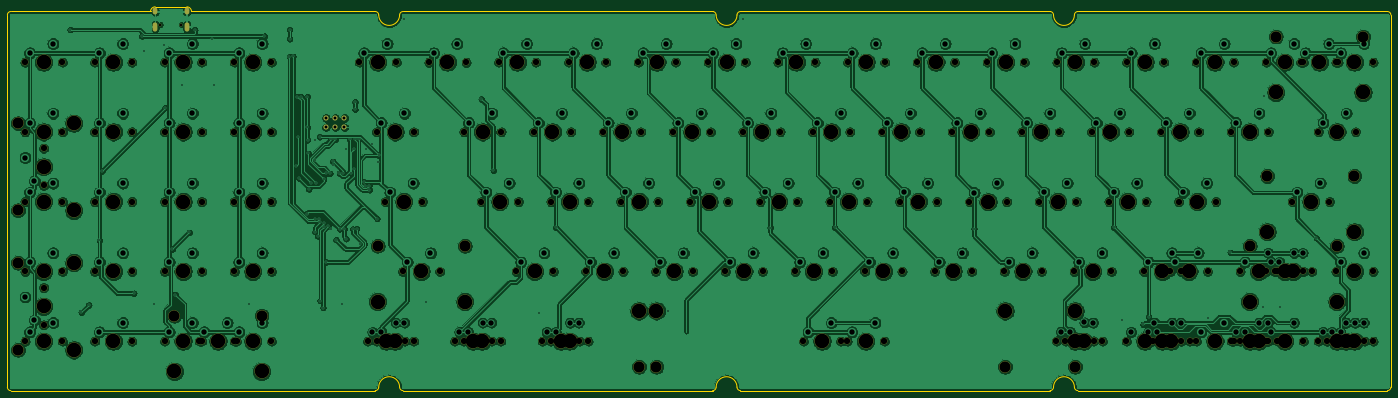
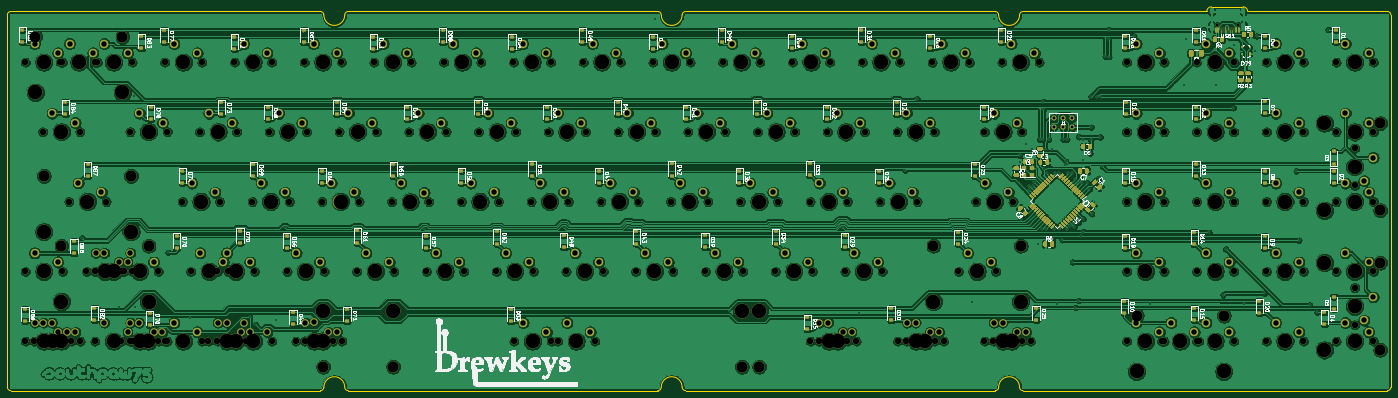
Circuit board: 11 layer files. Board 377.9 x 104.8 mm.
- bottom_copper: southpawpcbv2-B_Cu.gbl (1298641 bytes)
- bottom_mask: southpawpcbv2-B_Mask.gbs (84142 bytes)
- paste: southpawpcbv2-B_Paste.gbp (65656 bytes)
- bottom_silk: southpawpcbv2-B_SilkS.gbo (167615 bytes)
- outline: southpawpcbv2-Edge_Cuts.gm1 (2778 bytes)
- top_copper: southpawpcbv2-F_Cu.gtl (849970 bytes)
- top_mask: southpawpcbv2-F_Mask.gts (13240 bytes)
- paste: southpawpcbv2-F_Paste.gtp (495 bytes)
- top_silk: southpawpcbv2-F_SilkS.gto (496 bytes)
- drill: southpawpcbv2-NPTH.drl (4539 bytes)
- drill: southpawpcbv2-PTH.drl (4425 bytes)

=== bottom_copper: southpawpcbv2-B_Cu.gbl (1298641 bytes, source omitted) ===
=== bottom_mask: southpawpcbv2-B_Mask.gbs (84142 bytes, source omitted) ===
=== paste: southpawpcbv2-B_Paste.gbp (65656 bytes, source omitted) ===
=== bottom_silk: southpawpcbv2-B_SilkS.gbo (167615 bytes, source omitted) ===
=== outline: southpawpcbv2-Edge_Cuts.gm1 ===
G04 #@! TF.GenerationSoftware,KiCad,Pcbnew,(5.1.4)-1*
G04 #@! TF.CreationDate,2020-09-27T06:03:08-04:00*
G04 #@! TF.ProjectId,southpawpcbv2,736f7574-6870-4617-9770-636276322e6b,rev?*
G04 #@! TF.SameCoordinates,Original*
G04 #@! TF.FileFunction,Profile,NP*
%FSLAX46Y46*%
G04 Gerber Fmt 4.6, Leading zero omitted, Abs format (unit mm)*
G04 Created by KiCad (PCBNEW (5.1.4)-1) date 2020-09-27 06:03:08*
%MOMM*%
%LPD*%
G04 APERTURE LIST*
%ADD10C,0.050000*%
G04 APERTURE END LIST*
D10*
X-40005000Y-6223000D02*
X-40002444Y95447427D01*
X245725500Y-6207250D02*
G75*
G02X251425500Y-6207250I2850000J0D01*
G01*
X153575500Y-6207250D02*
G75*
G02X159275500Y-6207250I2850000J0D01*
G01*
X10287000Y96393000D02*
X60475500Y96392750D01*
X381000Y97663000D02*
X9017000Y97663000D01*
X9017000Y97663000D02*
G75*
G02X10287000Y96393000I0J-1270000D01*
G01*
X-889000Y96393000D02*
G75*
G02X381000Y97663000I1270000J0D01*
G01*
X153575500Y-6207250D02*
G75*
G02X152625500Y-7157250I-950000J0D01*
G01*
X244775500Y96392750D02*
G75*
G02X245725500Y95442750I0J-950000D01*
G01*
X152625500Y-7157250D02*
X68075500Y-7157250D01*
X244775500Y-7157250D02*
X160225500Y-7157250D01*
X152625500Y96392750D02*
G75*
G02X153575500Y95442750I0J-950000D01*
G01*
X-23124500Y96392750D02*
X-889000Y96393000D01*
X160225500Y-7157250D02*
G75*
G02X159275500Y-6207250I0J950000D01*
G01*
X68075500Y-7157250D02*
G75*
G02X67125500Y-6207250I0J950000D01*
G01*
X67125500Y95442750D02*
G75*
G02X68075500Y96392750I950000J0D01*
G01*
X336925500Y96392750D02*
G75*
G02X337875500Y95442750I0J-950000D01*
G01*
X68075500Y96392750D02*
X152625500Y96392750D01*
X159275500Y95442750D02*
G75*
G02X160225500Y96392750I950000J0D01*
G01*
X-39055000Y-7173000D02*
G75*
G02X-40005000Y-6223000I0J950000D01*
G01*
X-40002444Y95447427D02*
G75*
G02X-39052444Y96397427I950000J0D01*
G01*
X160225500Y96392750D02*
X244775500Y96392750D01*
X61425500Y-6207250D02*
G75*
G02X67125500Y-6207250I2850000J0D01*
G01*
X245725500Y-6207250D02*
G75*
G02X244775500Y-7157250I-950000J0D01*
G01*
X60475500Y-7157250D02*
X-39055000Y-7173000D01*
X60475500Y96392750D02*
G75*
G02X61425500Y95442750I0J-950000D01*
G01*
X61425500Y-6207250D02*
G75*
G02X60475500Y-7157250I-950000J0D01*
G01*
X251425500Y95442750D02*
G75*
G02X245725500Y95442750I-2850000J0D01*
G01*
X252375500Y96392750D02*
X336925500Y96392750D01*
X67125500Y95442750D02*
G75*
G02X61425500Y95442750I-2850000J0D01*
G01*
X252375500Y-7157250D02*
X336925500Y-7157250D01*
X252375500Y-7157250D02*
G75*
G02X251425500Y-6207250I0J950000D01*
G01*
X337875500Y-6207250D02*
X337875500Y95442750D01*
X-23124500Y96392750D02*
X-39052444Y96397427D01*
X337875500Y-6207250D02*
G75*
G02X336925500Y-7157250I-950000J0D01*
G01*
X251425500Y95442750D02*
G75*
G02X252375500Y96392750I950000J0D01*
G01*
X159275500Y95442750D02*
G75*
G02X153575500Y95442750I-2850000J0D01*
G01*
M02*

=== top_copper: southpawpcbv2-F_Cu.gtl (849970 bytes, source omitted) ===
=== top_mask: southpawpcbv2-F_Mask.gts (13240 bytes, source omitted) ===
=== paste: southpawpcbv2-F_Paste.gtp ===
G04 #@! TF.GenerationSoftware,KiCad,Pcbnew,(5.1.4)-1*
G04 #@! TF.CreationDate,2020-09-27T06:03:08-04:00*
G04 #@! TF.ProjectId,southpawpcbv2,736f7574-6870-4617-9770-636276322e6b,rev?*
G04 #@! TF.SameCoordinates,Original*
G04 #@! TF.FileFunction,Paste,Top*
G04 #@! TF.FilePolarity,Positive*
%FSLAX46Y46*%
G04 Gerber Fmt 4.6, Leading zero omitted, Abs format (unit mm)*
G04 Created by KiCad (PCBNEW (5.1.4)-1) date 2020-09-27 06:03:08*
%MOMM*%
%LPD*%
G04 APERTURE LIST*
G04 APERTURE END LIST*
M02*

=== top_silk: southpawpcbv2-F_SilkS.gto ===
G04 #@! TF.GenerationSoftware,KiCad,Pcbnew,(5.1.4)-1*
G04 #@! TF.CreationDate,2020-09-27T06:03:08-04:00*
G04 #@! TF.ProjectId,southpawpcbv2,736f7574-6870-4617-9770-636276322e6b,rev?*
G04 #@! TF.SameCoordinates,Original*
G04 #@! TF.FileFunction,Legend,Top*
G04 #@! TF.FilePolarity,Positive*
%FSLAX46Y46*%
G04 Gerber Fmt 4.6, Leading zero omitted, Abs format (unit mm)*
G04 Created by KiCad (PCBNEW (5.1.4)-1) date 2020-09-27 06:03:08*
%MOMM*%
%LPD*%
G04 APERTURE LIST*
G04 APERTURE END LIST*
M02*

=== drill: southpawpcbv2-NPTH.drl ===
M48
; DRILL file {KiCad (5.1.4)-1} date 9/27/2020 6:03:18
; FORMAT={-:-/ absolute / inch / decimal}
; #@! TF.CreationDate,2020-09-27T06:03:18-04:00
; #@! TF.GenerationSoftware,Kicad,Pcbnew,(5.1.4)-1
; #@! TF.FileFunction,NonPlated,1,2,NPTH
FMAT,2
INCH
T1C0.0256
T2C0.0689
T3C0.1200
T4C0.1570
%
G90
G05
T1
X0.0692Y3.6539
X0.2968Y3.6539
T2
X10.74Y0.25
X11.14Y0.25
X2.3Y0.25
X2.7Y0.25
X10.27Y1.75
X10.67Y1.75
X7.46Y3.25
X7.86Y3.25
X6.985Y0.25
X7.385Y0.25
X11.5831Y2.5006
X11.9831Y2.5006
X4.27Y0.25
X4.67Y0.25
X0.115Y3.25
X0.515Y3.25
X7.085Y2.5
X7.485Y2.5
X2.395Y2.5
X2.795Y2.5
X12.615Y0.25
X13.015Y0.25
X4.085Y2.5
X4.485Y2.5
X0.115Y2.5
X0.515Y2.5
X6.52Y1.75
X6.92Y1.75
X2.9578Y3.2493
X3.3578Y3.2493
X12.71Y1.0
X13.11Y1.0
X3.895Y1.0
X4.295Y1.0
X3.235Y0.25
X3.635Y0.25
X9.895Y1.0
X10.295Y1.0
X8.7701Y1.7486
X9.1701Y1.7486
X11.96Y0.25
X12.36Y0.25
X10.46Y3.25
X10.86Y3.25
X4.27Y1.75
X4.67Y1.75
X-1.385Y1.75
X-0.985Y1.75
X8.02Y1.75
X8.42Y1.75
X11.585Y0.25
X11.985Y0.25
X11.96Y1.0
X12.36Y1.0
X5.21Y3.25
X5.61Y3.25
X-1.385Y2.5
X-0.985Y2.5
X11.68Y0.25
X12.08Y0.25
X9.7055Y0.252
X10.1055Y0.252
X9.8Y0.25
X10.2Y0.25
X5.395Y1.0
X5.795Y1.0
X6.71Y3.25
X7.11Y3.25
X0.865Y2.5
X1.265Y2.5
X12.3332Y3.2502
X12.7332Y3.2502
X2.675Y1.0
X3.075Y1.0
X10.645Y1.0
X11.045Y1.0
X10.085Y2.5
X10.485Y2.5
X8.395Y1.0
X8.795Y1.0
X0.49Y0.25
X0.89Y0.25
X11.21Y0.25
X11.61Y0.25
X4.835Y2.5
X5.235Y2.5
X-0.635Y1.75
X-0.235Y1.75
X6.895Y1.0
X7.295Y1.0
X2.4885Y1.7499
X2.8885Y1.7499
X11.21Y3.25
X11.61Y3.25
X5.02Y1.75
X5.42Y1.75
X-1.385Y1.0
X-0.985Y1.0
X7.835Y2.5
X8.235Y2.5
X0.115Y0.25
X0.515Y0.25
X11.02Y1.75
X11.42Y1.75
X3.52Y1.75
X3.92Y1.75
X-1.385Y0.25
X-0.985Y0.25
X8.585Y2.5
X8.985Y2.5
X12.2408Y1.7508
X12.6408Y1.7508
X10.93Y1.0
X11.33Y1.0
X10.645Y0.25
X11.045Y0.25
X4.175Y0.25
X4.575Y0.25
X-1.385Y3.25
X-0.985Y3.25
X8.96Y3.25
X9.36Y3.25
X5.96Y3.25
X6.36Y3.25
X-1.185Y0.825
X-1.185Y0.425
X9.5197Y1.7512
X9.9197Y1.7512
X4.46Y3.25
X4.86Y3.25
X2.395Y0.25
X2.795Y0.25
X12.52Y0.25
X12.92Y0.25
X12.5214Y2.5008
X12.9214Y2.5008
X-0.635Y1.0
X-0.235Y1.0
X11.68Y1.0
X12.08Y1.0
X0.115Y1.75
X0.515Y1.75
X10.4575Y0.25
X10.8575Y0.25
X9.71Y3.25
X10.11Y3.25
X5.77Y1.75
X6.17Y1.75
X0.865Y0.25
X1.265Y0.25
X7.645Y1.0
X8.045Y1.0
X7.455Y0.25
X7.855Y0.25
X11.96Y3.25
X12.36Y3.25
X4.645Y1.0
X5.045Y1.0
X-0.635Y3.25
X-0.235Y3.25
X9.335Y2.5
X9.735Y2.5
X0.865Y1.0
X1.265Y1.0
X12.052Y1.0
X12.452Y1.0
X3.33Y0.25
X3.73Y0.25
X2.208Y3.25
X2.608Y3.25
X6.335Y2.5
X6.735Y2.5
X0.865Y3.25
X1.265Y3.25
X10.835Y2.5
X11.235Y2.5
X3.335Y2.5
X3.735Y2.5
X-0.635Y2.5
X-0.235Y2.5
X8.21Y3.25
X8.61Y3.25
X-0.635Y0.25
X-0.235Y0.25
X12.71Y0.25
X13.11Y0.25
X5.585Y2.5
X5.985Y2.5
X0.115Y1.0
X0.515Y1.0
X7.27Y1.75
X7.67Y1.75
X6.145Y1.0
X6.545Y1.0
X-1.185Y2.325
X-1.185Y1.925
X3.7087Y3.25
X4.1087Y3.25
X9.145Y1.0
X9.545Y1.0
X0.865Y1.75
X1.265Y1.75
X12.71Y3.25
X13.11Y3.25
T3
X0.2213Y0.525
X1.1587Y0.525
X11.972Y2.0258
X12.9095Y2.0258
X-1.46Y1.0938
X-1.46Y0.1562
X5.405Y-0.025
X9.905Y-0.025
X11.7832Y1.275
X12.7207Y1.275
X-1.46Y2.5938
X-1.46Y1.6562
X5.2165Y-0.025
X9.1535Y-0.025
X12.0645Y3.5252
X13.002Y3.5252
X2.4062Y1.275
X3.3438Y1.275
T4
X8.22Y1.75
X11.785Y0.25
X12.16Y1.0
X5.41Y3.25
X-1.185Y2.5
X11.88Y0.25
X9.9055Y0.252
X10.0Y0.25
X5.595Y1.0
X6.91Y3.25
X1.065Y2.5
X12.0645Y2.9252
X12.5332Y3.2502
X13.002Y2.9252
X2.4062Y0.675
X2.875Y1.0
X3.3438Y0.675
X10.845Y1.0
X10.285Y2.5
X8.595Y1.0
X0.2213Y-0.075
X0.69Y0.25
X1.1587Y-0.075
X11.41Y0.25
X5.035Y2.5
X-0.435Y1.75
X7.095Y1.0
X2.6885Y1.7499
X11.41Y3.25
X5.22Y1.75
X-1.185Y1.0
X8.035Y2.5
X0.315Y0.25
X11.22Y1.75
X3.72Y1.75
X-1.185Y0.25
X8.785Y2.5
X11.972Y1.4258
X12.4408Y1.7508
X12.9095Y1.4258
X11.13Y1.0
X10.845Y0.25
X4.375Y0.25
X-1.185Y3.25
X9.16Y3.25
X6.16Y3.25
X-1.185Y0.625
X-0.86Y1.0938
X-0.86Y0.1562
X9.7197Y1.7512
X4.66Y3.25
X2.595Y0.25
X12.72Y0.25
X12.7214Y2.5008
X-0.435Y1.0
X11.88Y1.0
X0.315Y1.75
X10.6575Y0.25
X9.91Y3.25
X5.97Y1.75
X1.065Y0.25
X7.845Y1.0
X5.405Y0.575
X7.655Y0.25
X9.905Y0.575
X12.16Y3.25
X4.845Y1.0
X-0.435Y3.25
X9.535Y2.5
X1.065Y1.0
X11.7832Y0.675
X12.252Y1.0
X12.7207Y0.675
X3.53Y0.25
X2.408Y3.25
X6.535Y2.5
X1.065Y3.25
X11.035Y2.5
X3.535Y2.5
X-0.435Y2.5
X8.41Y3.25
X-0.435Y0.25
X12.91Y0.25
X5.785Y2.5
X0.315Y1.0
X7.47Y1.75
X6.345Y1.0
X-1.185Y2.125
X-0.86Y2.5938
X-0.86Y1.6562
X3.9087Y3.25
X9.345Y1.0
X1.065Y1.75
X12.91Y3.25
X10.94Y0.25
X2.5Y0.25
X10.47Y1.75
X7.66Y3.25
X5.2165Y0.575
X7.185Y0.25
X9.1535Y0.575
X11.7831Y2.5006
X4.47Y0.25
X0.315Y3.25
X7.285Y2.5
X2.595Y2.5
X12.815Y0.25
X4.285Y2.5
X0.315Y2.5
X6.72Y1.75
X3.1578Y3.2493
X12.91Y1.0
X4.095Y1.0
X3.435Y0.25
X10.095Y1.0
X8.9701Y1.7486
X12.16Y0.25
X10.66Y3.25
X4.47Y1.75
X-1.185Y1.75
T0
M30

=== drill: southpawpcbv2-PTH.drl ===
M48
; DRILL file {KiCad (5.1.4)-1} date 9/27/2020 6:03:18
; FORMAT={-:-/ absolute / inch / decimal}
; #@! TF.CreationDate,2020-09-27T06:03:18-04:00
; #@! TF.GenerationSoftware,Kicad,Pcbnew,(5.1.4)-1
; #@! TF.FileFunction,Plated,1,2,PTH
FMAT,2
INCH
T1C0.0157
T2C0.0315
T3C0.0394
T4C0.0579
%
G90
G05
T1
X-0.9Y3.6
X-0.78Y0.56
X-0.7Y0.64
X-0.585Y1.335
X-0.5564Y2.08
X-0.2157Y0.7657
X-0.13Y3.53
X-0.109Y3.3666
X0.0Y0.65
X0.108Y3.44
X0.12Y2.76
X0.2Y1.24
X0.23Y0.75
X0.305Y3.0
X0.38Y1.42
X0.44Y3.6
X0.63Y3.5014
X0.65Y3.005
X1.02Y0.655
X1.19Y3.53
X1.4584Y3.3088
X1.46Y3.5013
X1.461Y3.5985
X1.4975Y3.3128
X1.5275Y2.13
X1.54Y2.88
X1.55Y2.445
X1.5625Y2.0025
X1.5802Y2.8802
X1.6425Y1.62
X1.65Y2.88
X1.65Y2.55
X1.6525Y2.415
X1.66Y2.27
X1.667Y1.885
X1.69Y1.95
X1.7325Y2.4125
X1.7325Y2.2
X1.7333Y1.4267
X1.735Y1.566
X1.744Y1.948
X1.7625Y1.38
X1.781Y1.569
X1.7825Y2.4475
X1.785Y1.527
X1.7864Y0.6864
X1.8199Y0.6099
X1.826Y1.994
X1.828Y1.525
X1.83Y1.483
X1.85Y1.1
X1.853Y2.0545
X1.876Y1.484
X1.894Y2.0545
X1.9098Y2.4202
X1.91Y1.4553
X1.922Y2.183
X1.9275Y2.1425
X1.95Y2.42
X1.96Y1.34
X1.995Y2.0545
X1.9975Y1.4575
X2.02Y0.65
X2.038Y2.0545
X2.048Y1.4553
X2.065Y1.3514
X2.07Y2.32
X2.106Y2.4202
X2.124Y2.057
X2.139Y1.4553
X2.1475Y2.3125
X2.1561Y2.098
X2.1625Y2.7413
X2.1625Y2.825
X2.1632Y2.42
X2.181Y1.46
X2.2025Y2.42
X2.2175Y1.295
X2.263Y1.961
X2.269Y1.921
X2.28Y2.32
X2.314Y1.921
X2.3181Y1.8779
X2.349Y2.375
X2.4Y1.5675
X2.415Y2.18
X2.4164Y2.2474
X2.688Y3.713
X2.93Y0.67
X3.52Y2.8535
X3.65Y2.0864
X4.14Y0.555
X4.3225Y1.4725
X5.53Y0.57
X6.339Y3.715
X6.6287Y1.4713
X7.32Y1.475
X8.8201Y1.4599
X10.32Y1.475
X10.41Y0.475
X10.635Y0.43
X10.6975Y0.5125
X11.34Y0.495
X11.5748Y1.2047
X11.9252Y0.622
X11.94Y2.885
X12.105Y0.62
X12.5Y1.36
T2
X1.85Y2.65
X1.85Y2.55
X1.95Y2.65
X1.95Y2.55
X2.05Y2.65
X2.05Y2.55
T4
X6.76Y3.35
X7.01Y3.45
X0.915Y2.6
X1.165Y2.7
X12.3832Y3.3502
X12.6332Y3.4502
X2.725Y1.1
X2.975Y1.2
X10.695Y1.1
X10.945Y1.2
X10.135Y2.6
X10.385Y2.7
X8.445Y1.1
X8.695Y1.2
X0.54Y0.35
X0.79Y0.45
X11.26Y0.35
X11.51Y0.45
X4.885Y2.6
X5.135Y2.7
X-0.585Y1.85
X-0.335Y1.95
X6.945Y1.1
X7.195Y1.2
X2.5385Y1.8499
X2.7885Y1.9499
X11.26Y3.35
X11.51Y3.45
X5.07Y1.85
X5.32Y1.95
X-1.335Y1.1
X-1.085Y1.2
X7.885Y2.6
X8.135Y2.7
X0.165Y0.35
X0.415Y0.45
X11.07Y1.85
X11.32Y1.95
X3.57Y1.85
X3.82Y1.95
X-1.335Y0.35
X-1.085Y0.45
X8.635Y2.6
X8.885Y2.7
X12.2908Y1.8508
X12.5408Y1.9508
X10.98Y1.1
X11.23Y1.2
X10.695Y0.35
X10.945Y0.45
X4.225Y0.35
X4.475Y0.45
X-1.335Y3.35
X-1.085Y3.45
X9.01Y3.35
X9.26Y3.45
X6.01Y3.35
X6.26Y3.45
X-1.385Y0.725
X-1.285Y0.475
X9.5697Y1.8512
X9.8197Y1.9512
X4.51Y3.35
X4.76Y3.45
X2.445Y0.35
X2.695Y0.45
X12.57Y0.35
X12.82Y0.45
X12.5714Y2.6008
X12.8214Y2.7008
X-0.585Y1.1
X-0.335Y1.2
X11.73Y1.1
X11.98Y1.2
X0.165Y1.85
X0.415Y1.95
X10.5075Y0.35
X10.7575Y0.45
X9.76Y3.35
X10.01Y3.45
X5.82Y1.85
X6.07Y1.95
X0.915Y0.35
X1.165Y0.45
X7.695Y1.1
X7.945Y1.2
X7.505Y0.35
X7.755Y0.45
X12.01Y3.35
X12.26Y3.45
X4.695Y1.1
X4.945Y1.2
X-0.585Y3.35
X-0.335Y3.45
X9.385Y2.6
X9.635Y2.7
X0.915Y1.1
X1.165Y1.2
X12.102Y1.1
X12.352Y1.2
X3.38Y0.35
X3.63Y0.45
X2.258Y3.35
X2.508Y3.45
X6.385Y2.6
X6.635Y2.7
X0.915Y3.35
X1.165Y3.45
X10.885Y2.6
X11.135Y2.7
X3.385Y2.6
X3.635Y2.7
X-0.585Y2.6
X-0.335Y2.7
X8.26Y3.35
X8.51Y3.45
X-0.585Y0.35
X-0.335Y0.45
X12.76Y0.35
X13.01Y0.45
X5.635Y2.6
X5.885Y2.7
X0.165Y1.1
X0.415Y1.2
X7.32Y1.85
X7.57Y1.95
X6.195Y1.1
X6.445Y1.2
X-1.385Y2.225
X-1.285Y1.975
X3.7587Y3.35
X4.0087Y3.45
X9.195Y1.1
X9.445Y1.2
X0.915Y1.85
X1.165Y1.95
X12.76Y3.35
X13.01Y3.45
X10.79Y0.35
X11.04Y0.45
X2.35Y0.35
X2.6Y0.45
X10.32Y1.85
X10.57Y1.95
X7.51Y3.35
X7.76Y3.45
X7.035Y0.35
X7.285Y0.45
X11.6331Y2.6006
X11.8831Y2.7006
X4.32Y0.35
X4.57Y0.45
X0.165Y3.35
X0.415Y3.45
X7.135Y2.6
X7.385Y2.7
X2.445Y2.6
X2.695Y2.7
X12.665Y0.35
X12.915Y0.45
X4.135Y2.6
X4.385Y2.7
X0.165Y2.6
X0.415Y2.7
X6.57Y1.85
X6.82Y1.95
X3.0078Y3.3493
X3.2578Y3.4493
X12.76Y1.1
X13.01Y1.2
X3.945Y1.1
X4.195Y1.2
X3.285Y0.35
X3.535Y0.45
X9.945Y1.1
X10.195Y1.2
X8.8201Y1.8486
X9.0701Y1.9486
X12.01Y0.35
X12.26Y0.45
X10.51Y3.35
X10.76Y3.45
X4.32Y1.85
X4.57Y1.95
X-1.335Y1.85
X-1.085Y1.95
X8.07Y1.85
X8.32Y1.95
X11.635Y0.35
X11.885Y0.45
X12.01Y1.1
X12.26Y1.2
X5.26Y3.35
X5.51Y3.45
X-1.335Y2.6
X-1.085Y2.7
X11.73Y0.35
X11.98Y0.45
X9.7555Y0.352
X10.0055Y0.452
X9.85Y0.35
X10.1Y0.45
X5.445Y1.1
X5.695Y1.2
T3
G00X0.0129Y3.8075
M15
G01X0.0129Y3.7878
M16
G05
G00X0.0129Y3.6528
M15
G01X0.0129Y3.6134
M16
G05
G00X0.3531Y3.8094
M15
G01X0.3531Y3.7858
M16
G05
G00X0.3531Y3.6528
M15
G01X0.3531Y3.6134
M16
G05
T0
M30

